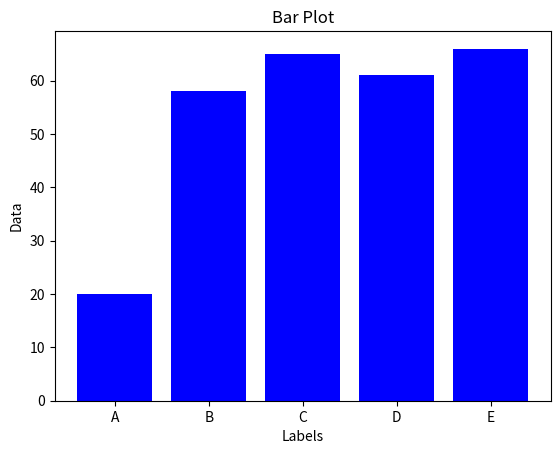

Reproduce this figure in Python.
import numpy as np
import matplotlib.pyplot as plt

# Generate some data to plot
labels = ['A', 'B', 'C', 'D', 'E']
data = np.random.randint(0, 100, len(labels))

# Plot the bar plot
plt.bar(labels, data, color='blue')

plt.title("Bar Plot")
plt.xlabel("Labels")
plt.ylabel("Data")
plt.show()
